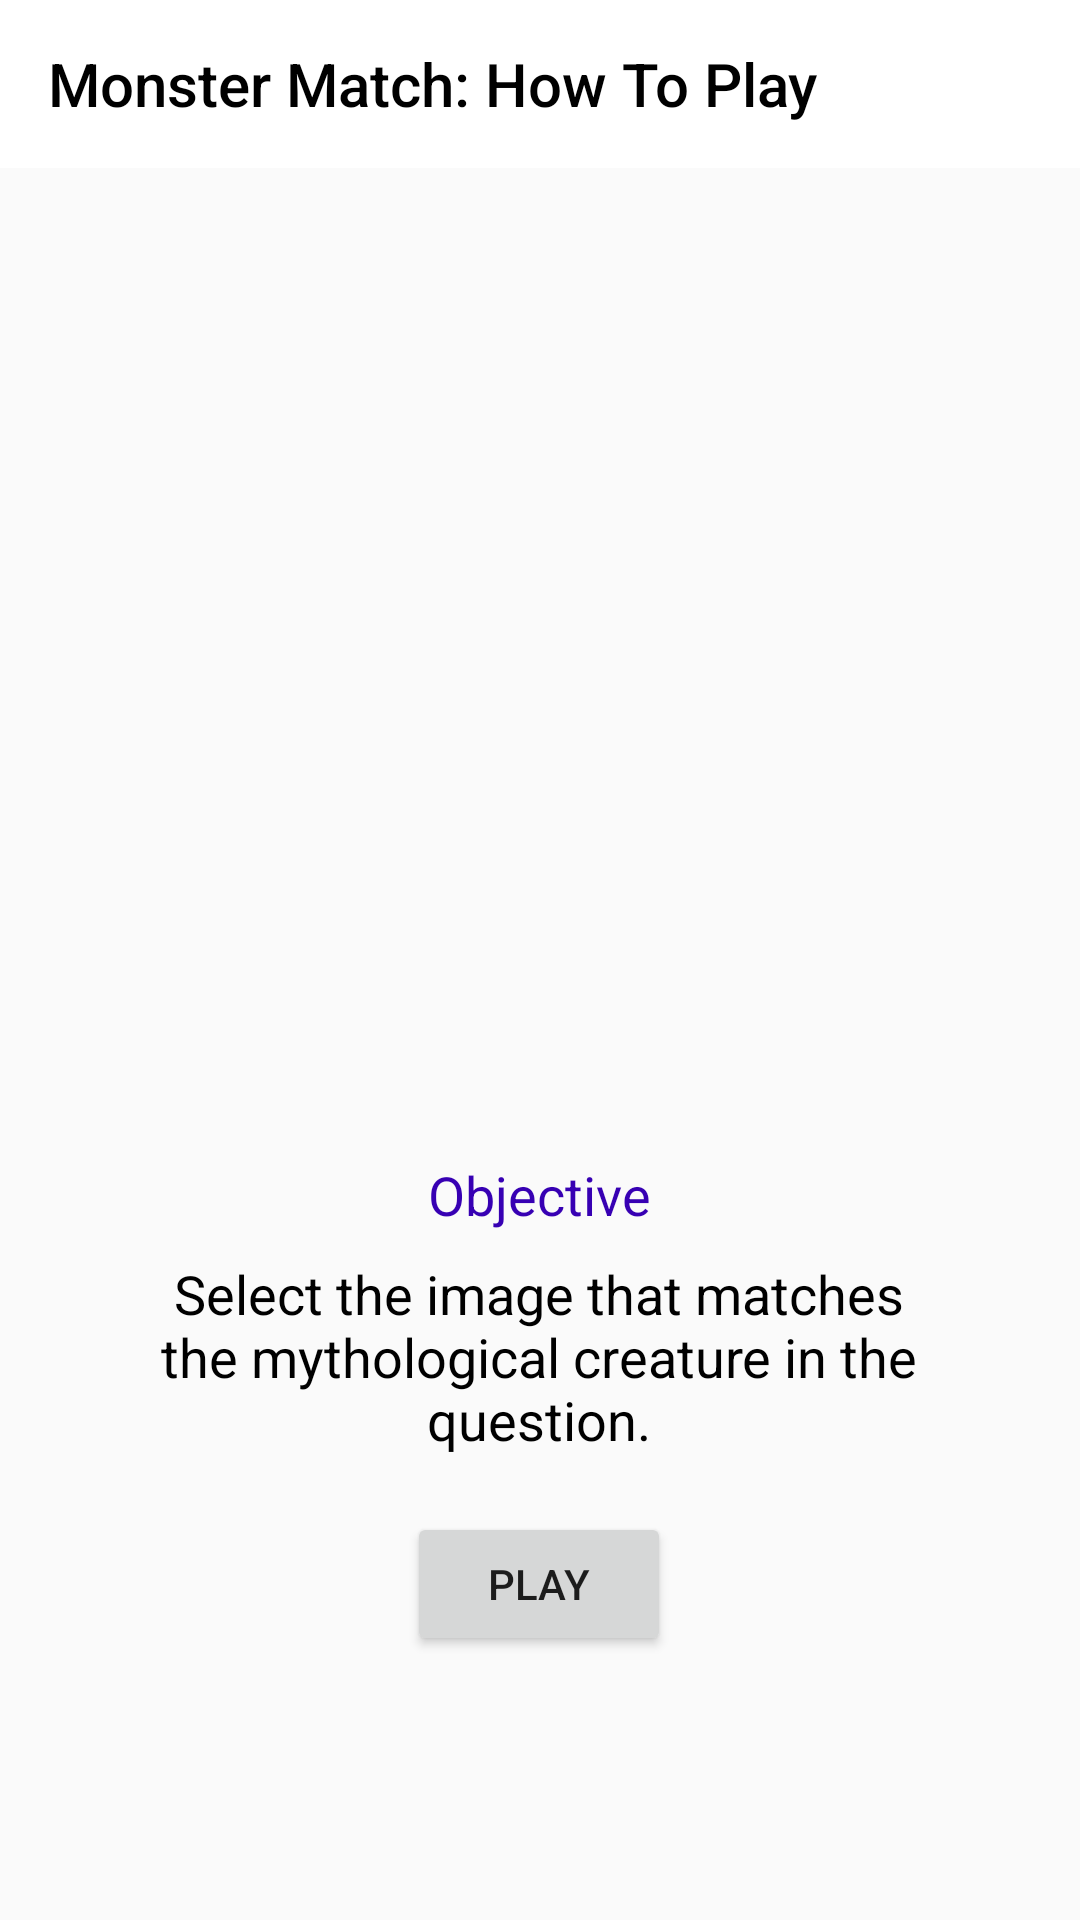

Here is an Android app screen rendered from its layout file. Give the layout XML and the strings, colors and styles it references.
<!-- AndroidManifest.xml: application theme Theme.UNSWGamifiedLearningApp -->
<!-- res/layout/activity_game_picture_instructions.xml -->
<?xml version="1.0" encoding="utf-8"?>
<androidx.drawerlayout.widget.DrawerLayout xmlns:android="http://schemas.android.com/apk/res/android"
    xmlns:app="http://schemas.android.com/apk/res-auto"
    xmlns:tools="http://schemas.android.com/tools"
    android:layout_width="match_parent"
    android:layout_height="match_parent"
    android:id="@+id/drawer"
    tools:openDrawer="start"
    tools:context=".LearnActivity">

    <androidx.constraintlayout.widget.ConstraintLayout
        android:layout_width="match_parent"
        android:layout_height="match_parent">


        <androidx.appcompat.widget.Toolbar
            android:id="@+id/toolbar"
            android:layout_width="match_parent"
            android:layout_height="wrap_content"
            android:background="@color/white"
            app:layout_constraintEnd_toEndOf="parent"
            app:layout_constraintStart_toStartOf="parent"
            app:layout_constraintTop_toTopOf="parent"
            app:title="Monster Match: How To Play"
            app:titleTextColor="@color/black" />


        <TextView
            android:id="@+id/txtMonsterQ"
            android:layout_width="292dp"
            android:layout_height="84dp"
            android:gravity="center"
            android:text="Select the image that matches the mythological creature in the question."
            android:textColor="@color/black"
            android:textSize="18dp"
            app:layout_constraintEnd_toEndOf="@+id/imageView10"
            app:layout_constraintStart_toStartOf="@+id/imageView10"
            app:layout_constraintTop_toBottomOf="@+id/txtNumQ" />

        <ImageView
            android:id="@+id/imageView10"
            android:layout_width="304dp"
            android:layout_height="273dp"
            android:layout_marginTop="40dp"
            app:layout_constraintEnd_toEndOf="parent"
            app:layout_constraintHorizontal_bias="0.495"
            app:layout_constraintStart_toStartOf="parent"
            app:layout_constraintTop_toBottomOf="@+id/toolbar"
            app:srcCompat="@drawable/cards" />

        <TextView
            android:id="@+id/txtNumQ"
            android:layout_width="wrap_content"
            android:layout_height="wrap_content"
            android:layout_marginTop="17dp"
            android:text="Objective"
            android:textColor="@color/purple_700"
            android:textSize="18dp"
            app:layout_constraintEnd_toEndOf="@+id/imageView10"
            app:layout_constraintStart_toStartOf="@+id/imageView10"
            app:layout_constraintTop_toBottomOf="@+id/imageView10" />

        <Button
            android:id="@+id/btnStartPic"
            android:layout_width="wrap_content"
            android:layout_height="wrap_content"
            android:text="PLAY"
            app:cornerRadius="15dp"
            app:layout_constraintBottom_toBottomOf="parent"
            app:layout_constraintEnd_toEndOf="@+id/txtMonsterQ"
            app:layout_constraintStart_toStartOf="@+id/txtMonsterQ"
            app:layout_constraintTop_toBottomOf="@+id/txtMonsterQ"
            app:layout_constraintVertical_bias="0.1" />

    </androidx.constraintlayout.widget.ConstraintLayout>

    <com.google.android.material.navigation.NavigationView
        android:id="@+id/navmenu"
        android:layout_width="wrap_content"
        android:layout_height="match_parent"
        android:layout_gravity="start"
        app:headerLayout="@layout/navheader"
        app:menu="@menu/iconmenu"
        tools:visibility="gone">

    </com.google.android.material.navigation.NavigationView>


</androidx.drawerlayout.widget.DrawerLayout>
<!-- res/layout/navheader.xml (included above) -->
<?xml version="1.0" encoding="utf-8"?>
<androidx.appcompat.widget.LinearLayoutCompat
    xmlns:android="http://schemas.android.com/apk/res/android" android:layout_width="match_parent"
    android:layout_height="wrap_content"
    android:background="@color/white"
    android:orientation="vertical"
    >

    <ImageView
        android:padding="15dp"
        android:layout_width="200dp"
        android:layout_height="200dp"
        android:src="@drawable/logo"
        />



</androidx.appcompat.widget.LinearLayoutCompat>
<!-- resources referenced by this layout -->
<resources>
  <!-- drawable logo: png bitmap (drawable-v24, 31624 bytes) -->
  <style name="Theme.UNSWGamifiedLearningApp" parent="Theme.AppCompat.Light.NoActionBar">
          
          <item name="colorPrimary">@color/purple_500</item>
          <item name="colorPrimaryVariant">@color/purple_700</item>
          <item name="colorOnPrimary">@color/white</item>
          
          <item name="colorSecondary">@color/teal_200</item>
          <item name="colorSecondaryVariant">@color/teal_700</item>
          <item name="colorOnSecondary">@color/black</item>
          
          <item name="android:statusBarColor" tools:targetApi="l">?attr/colorPrimaryVariant</item>
          
      </style>
  <!-- not gathered from this repository: default colours our renderer supplied (Android Studio template values) -->
  <color name="purple_500">#FF6200EE</color>
  <color name="purple_700">#FF3700B3</color>
  <color name="teal_200">#FF03DAC5</color>
  <color name="teal_700">#FF018786</color>
  <color name="black">#FF000000</color>
  <color name="white">#FFFFFFFF</color>
</resources>
